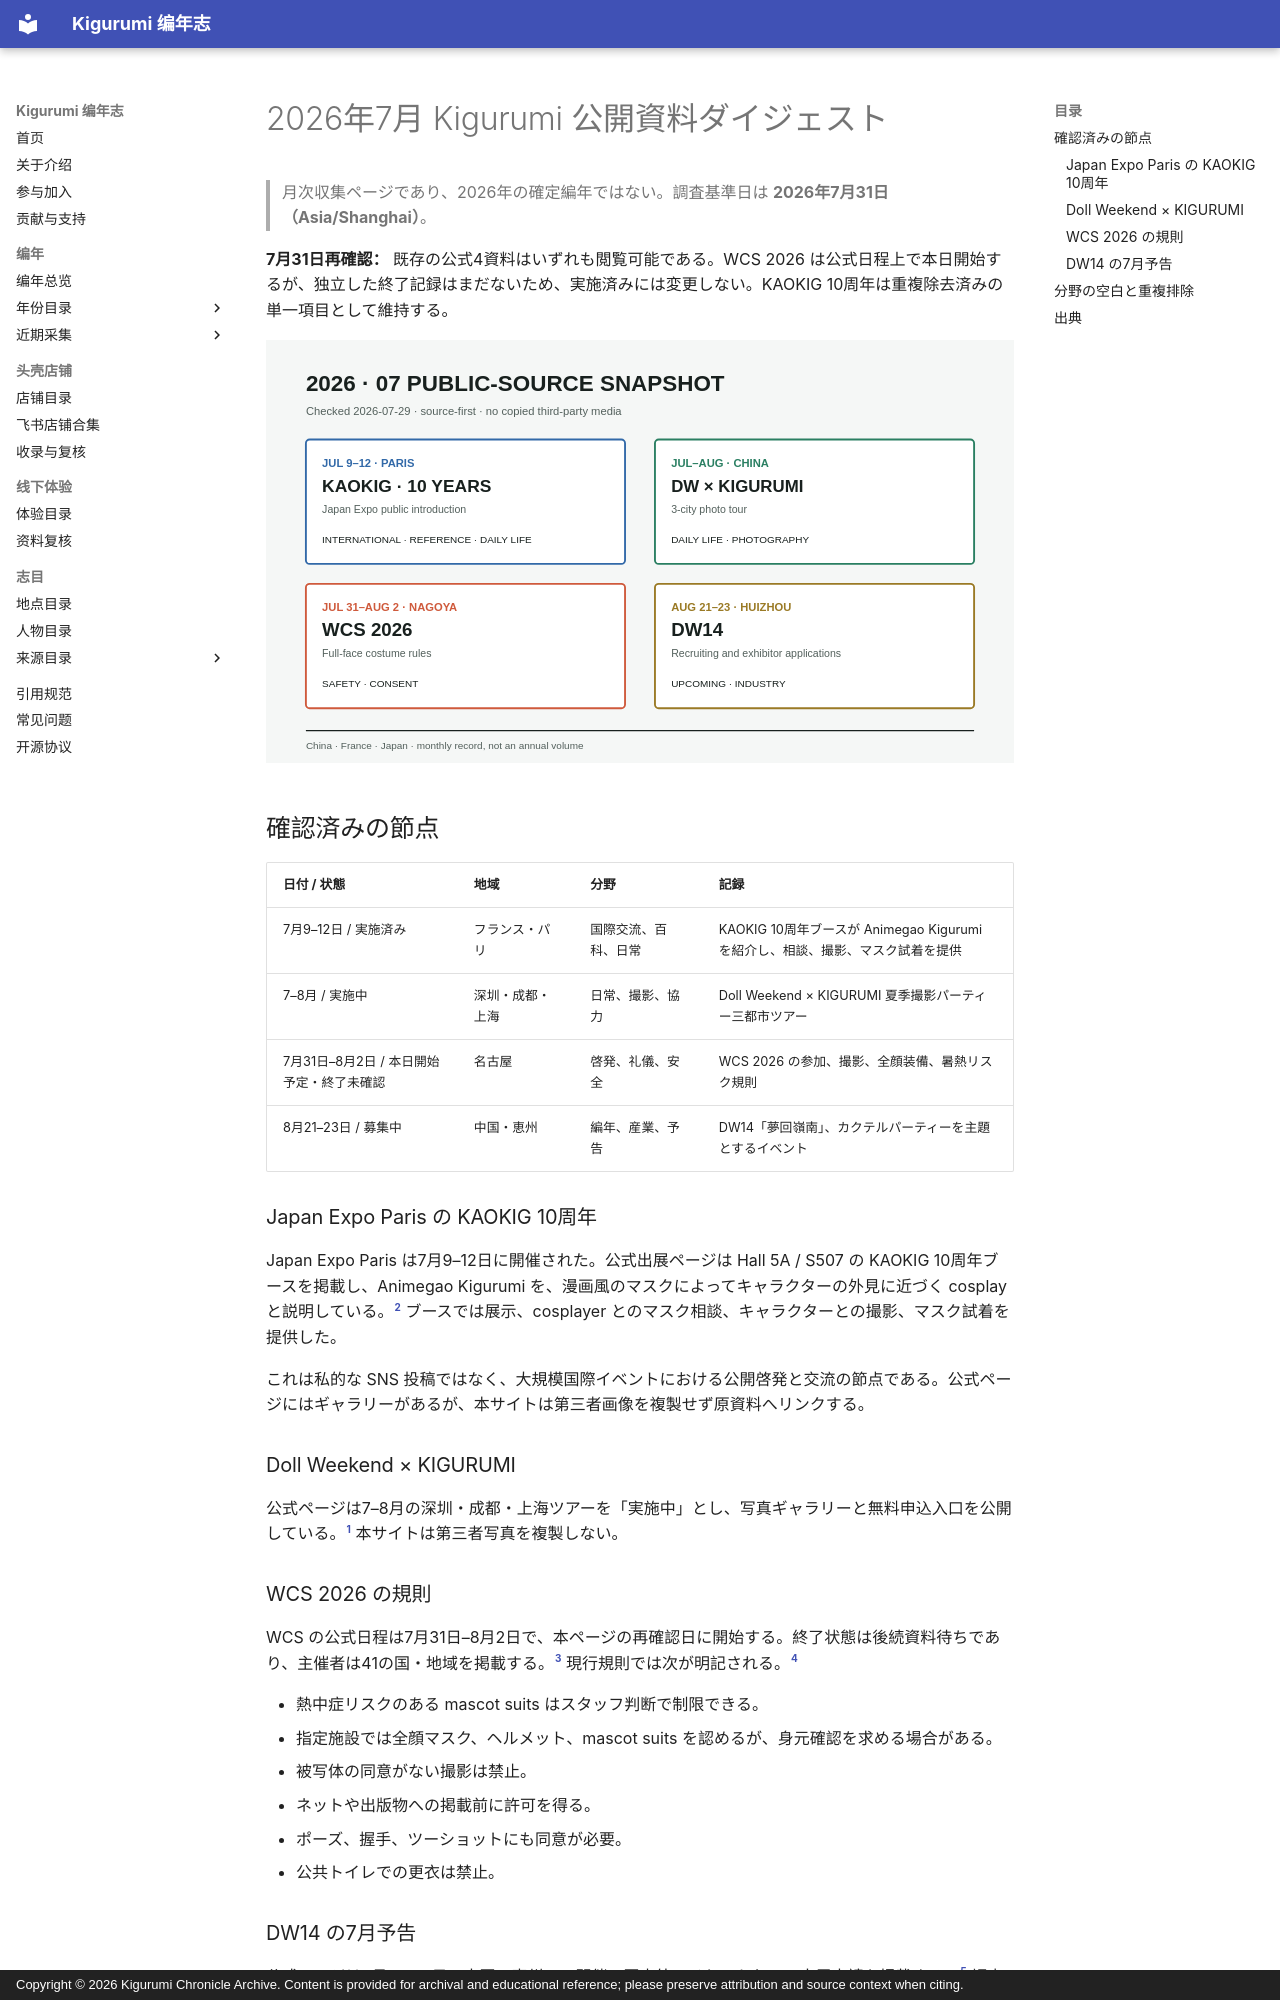

repository: kigermap/kigwiki · page: ja/digests/2026-07/index.html · generator: mkdocs · copyright: Copyright © 2026 Kigurumi Chronicle Archive. Content is provided for archival and educational reference; please preserve attribution and source context when citing.

---
title: "2026年7月 Kigurumi 公開資料ダイジェスト"
date: "2026-07-31"
language: "ja"
status: "2026-07-31までの更新。予告と実施済みを分離"
---

# 2026年7月 Kigurumi 公開資料ダイジェスト

> 月次収集ページであり、2026年の確定編年ではない。調査基準日は **2026年7月31日（Asia/Shanghai）**。

**7月31日再確認：** 既存の公式4資料はいずれも閲覧可能である。WCS 2026 は公式日程上で本日開始するが、独立した終了記録はまだないため、実施済みには変更しない。KAOKIG 10周年は重複除去済みの単一項目として維持する。

![2026年7月 公開資料概観](../../../assets/images/kigurumi-digests/2026-07-snapshot.svg)

## 確認済みの節点

| 日付 / 状態 | 地域 | 分野 | 記録 |
| --- | --- | --- | --- |
| 7月9–12日 / 実施済み | フランス・パリ | 国際交流、百科、日常 | KAOKIG 10周年ブースが Animegao Kigurumi を紹介し、相談、撮影、マスク試着を提供 |
| 7–8月 / 実施中 | 深圳・成都・上海 | 日常、撮影、協力 | Doll Weekend × KIGURUMI 夏季撮影パーティー三都市ツアー |
| 7月31日–8月2日 / 本日開始予定・終了未確認 | 名古屋 | 啓発、礼儀、安全 | WCS 2026 の参加、撮影、全顔装備、暑熱リスク規則 |
| 8月21–23日 / 募集中 | 中国・恵州 | 編年、産業、予告 | DW14「夢回嶺南」、カクテルパーティーを主題とするイベント |

### Japan Expo Paris の KAOKIG 10周年

Japan Expo Paris は7月9–12日に開催された。公式出展ページは Hall 5A / S507 の KAOKIG 10周年ブースを掲載し、Animegao Kigurumi を、漫画風のマスクによってキャラクターの外見に近づく cosplay と説明している。[^kaokig] ブースでは展示、cosplayer とのマスク相談、キャラクターとの撮影、マスク試着を提供した。

これは私的な SNS 投稿ではなく、大規模国際イベントにおける公開啓発と交流の節点である。公式ページにはギャラリーがあるが、本サイトは第三者画像を複製せず原資料へリンクする。

### Doll Weekend × KIGURUMI

公式ページは7–8月の深圳・成都・上海ツアーを「実施中」とし、写真ギャラリーと無料申込入口を公開している。[^dwkig] 本サイトは第三者写真を複製しない。

### WCS 2026 の規則

WCS の公式日程は7月31日–8月2日で、本ページの再確認日に開始する。終了状態は後続資料待ちであり、主催者は41の国・地域を掲載する。[^wcs2026] 現行規則では次が明記される。[^wcs-rules]

- 熱中症リスクのある mascot suits はスタッフ判断で制限できる。
- 指定施設では全顔マスク、ヘルメット、mascot suits を認めるが、身元確認を求める場合がある。
- 被写体の同意がない撮影は禁止。
- ネットや出版物への掲載前に許可を得る。
- ポーズ、握手、ツーショットにも同意が必要。
- 公共トイレでの更衣は禁止。

### DW14 の7月予告

公式ページは8月21–23日、中国・恵州での開催、国内外のチケット入口、出展申請を掲載する。[^dw14] 調査時点では予告であり、実施済みとは記録しない。

## 分野の空白と重複排除

7月公開の独立検証可能な制作教程、および animegao kigurumi を直接扱う新規学術論文は確認できなかったため、工房・制作と学術は空欄とする。KAOKIG の一般向け紹介は百科・国際交流に分類し、学術研究とはしない。2022–2025年の確定内容は繰り返さず、同一主催者の予告、ギャラリー、続報は一つの主記録へ統合する。
